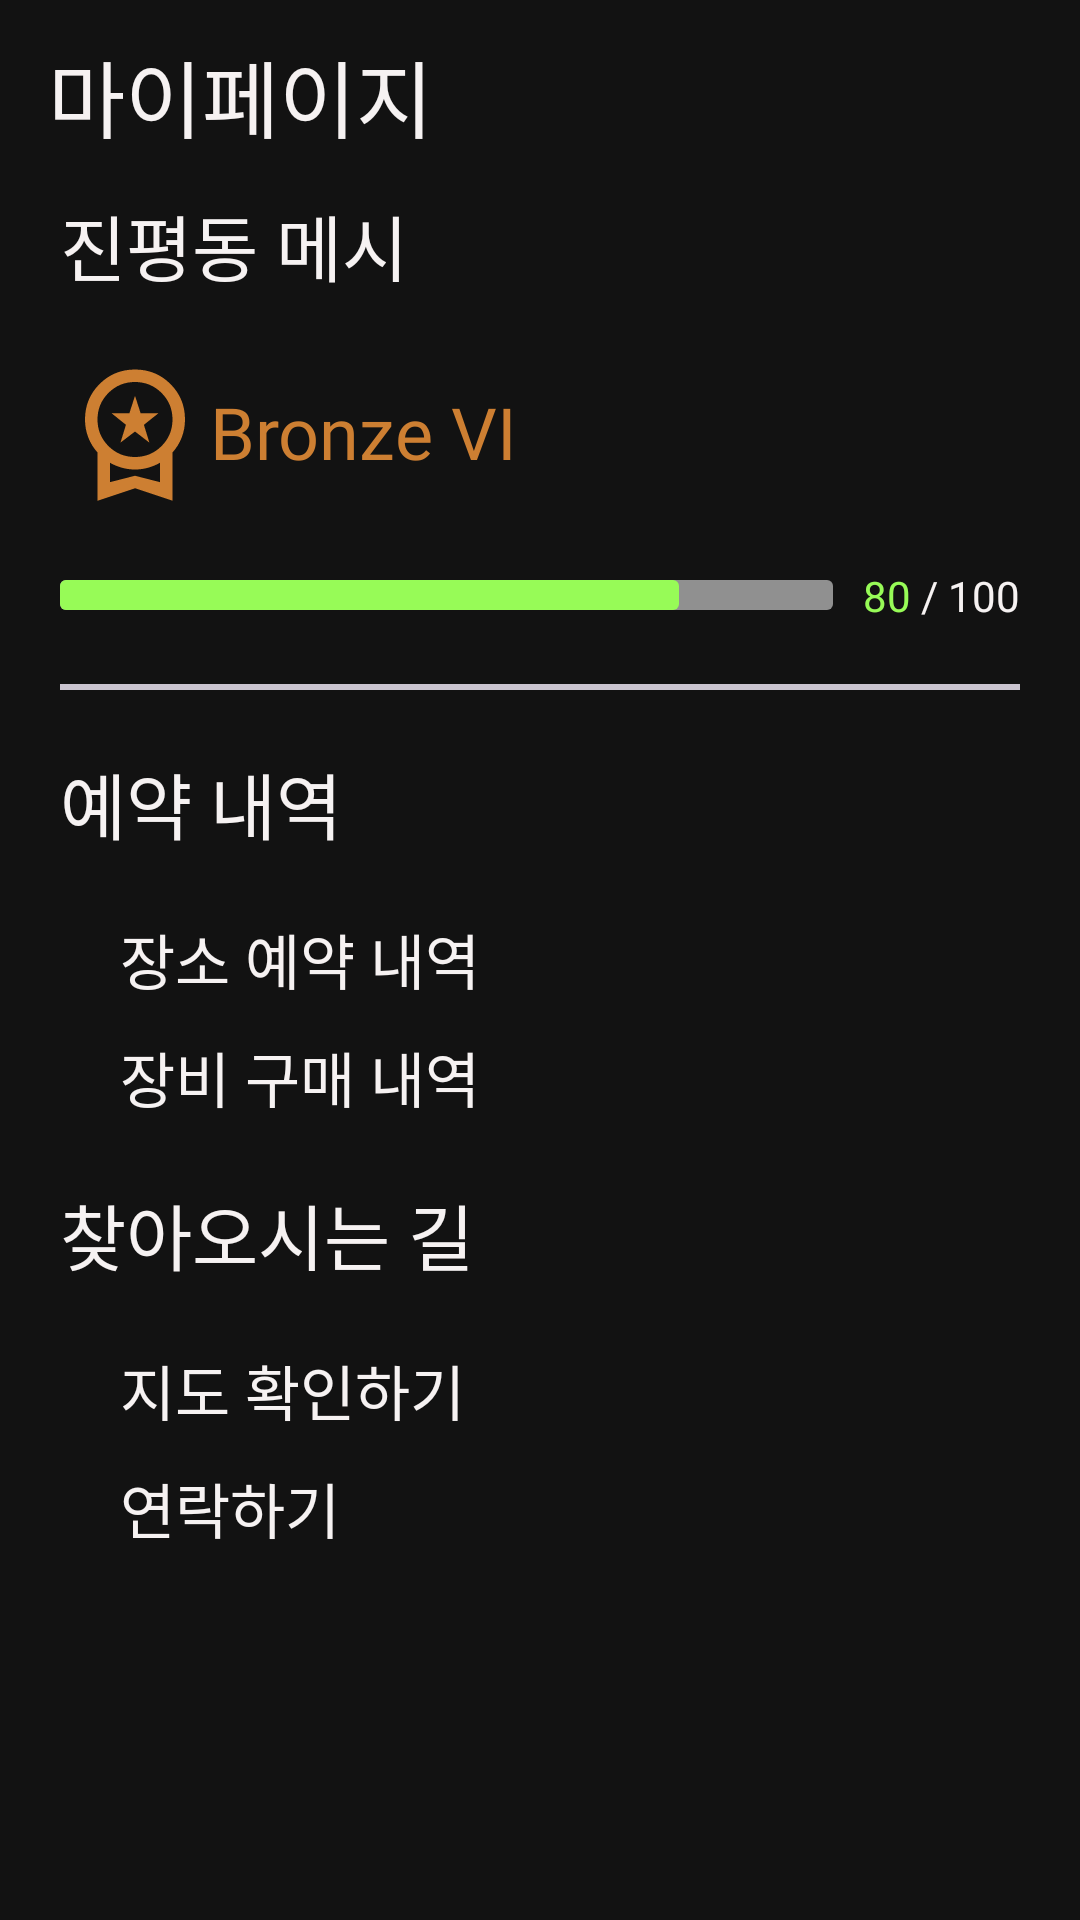

This screen was rendered from an Android layout file. Write that file and the resources it references.
<!-- AndroidManifest.xml: application theme Theme.RentalFit -->
<!-- res/layout/fragment_my_page.xml -->
<?xml version="1.0" encoding="utf-8"?>
<androidx.constraintlayout.widget.ConstraintLayout xmlns:android="http://schemas.android.com/apk/res/android"
    xmlns:tools="http://schemas.android.com/tools"
    android:layout_width="match_parent"
    android:layout_height="match_parent"
    android:background="@color/black_main"
    xmlns:app="http://schemas.android.com/apk/res-auto">

    <com.google.android.material.appbar.MaterialToolbar
        android:id="@+id/toolbarMyPage"
        android:layout_width="match_parent"
        android:layout_height="wrap_content"
        app:layout_constraintTop_toTopOf="parent"
        app:layout_constraintStart_toStartOf="parent"
        app:layout_constraintEnd_toEndOf="parent">

        <TextView
            android:id="@+id/toolbarMyPageTitle"
            android:layout_width="wrap_content"
            android:layout_height="wrap_content"
            android:text="마이페이지"
            android:fontFamily="@font/font_bold"
            style="@style/TextView_Title"
            android:textColor="@color/oatmeal_main"/>

    </com.google.android.material.appbar.MaterialToolbar>

    <androidx.constraintlayout.widget.ConstraintLayout
        android:layout_width="match_parent"
        android:layout_height="0dp"
        android:layout_marginHorizontal="20dp"
        app:layout_constraintTop_toBottomOf="@+id/toolbarMyPage"
        app:layout_constraintStart_toStartOf="parent"
        app:layout_constraintEnd_toEndOf="parent"
        app:layout_constraintBottom_toBottomOf="parent">
        
        <TextView
            android:id="@+id/textMyPageNickname"
            android:layout_width="wrap_content"
            android:layout_height="wrap_content"
            android:text="진평동 메시"
            style="@style/TextView_MyPage_Name"
            android:fontFamily="@font/font_semi_bold"
            android:textColor="@color/oatmeal_main"
            app:layout_constraintTop_toTopOf="parent"
            app:layout_constraintStart_toStartOf="parent" />
        
        <LinearLayout
            android:id="@+id/linearMyPageGrade"
            android:layout_width="match_parent"
            android:layout_height="wrap_content"
            android:orientation="horizontal"
            android:gravity="center_vertical"
            android:layout_marginTop="20dp"
            app:layout_constraintTop_toBottomOf="@+id/textMyPageNickname"
            app:layout_constraintStart_toStartOf="parent"
            app:layout_constraintEnd_toEndOf="parent">
            
            <ImageView
                android:id="@+id/imageMyPageGrade"
                android:layout_width="wrap_content"
                android:layout_height="wrap_content"
                android:src="@drawable/grade"/>

            <TextView
                android:id="@+id/textMyPageGrade"
                android:layout_width="wrap_content"
                android:layout_height="wrap_content"
                android:text="Bronze VI"
                style="@style/TextView_MyPage_Name"
                android:textColor="@color/bronze"/>
        </LinearLayout>

        <LinearLayout
            android:id="@+id/linearMyPageProgress"
            android:layout_width="match_parent"
            android:layout_height="wrap_content"
            android:orientation="horizontal"
            android:layout_marginTop="20dp"
            android:gravity="center_vertical"
            app:layout_constraintTop_toBottomOf="@id/linearMyPageGrade"
            app:layout_constraintStart_toStartOf="parent"
            app:layout_constraintEnd_toEndOf="parent">

            <ProgressBar
                android:id="@+id/progressBarMyPageGrade"
                android:layout_width="0dp"
                android:layout_height="10dp"
                android:layout_marginEnd="10dp"
                android:layout_weight="1"
                style="@style/Widget.AppCompat.ProgressBar.Horizontal"
                android:max="100"
                android:progress="80"
                android:progressDrawable="@drawable/selector_progress"/>

            <LinearLayout
                android:layout_width="wrap_content"
                android:layout_height="wrap_content"
                android:orientation="horizontal">

                <TextView
                    android:id="@+id/textMyPageProgressGradeNow"
                    android:layout_width="wrap_content"
                    android:layout_height="wrap_content"
                    android:text="80"
                    android:fontFamily="@font/font_semi_bold"
                    android:textColor="@color/neon_main"/>

                <TextView
                    android:id="@+id/textMyPageProgressGradeTotal"
                    android:layout_width="wrap_content"
                    android:layout_height="wrap_content"
                    android:text=" / 100"
                    android:textColor="@color/oatmeal_main"
                    android:fontFamily="@font/font_semi_bold"/>
            </LinearLayout>
        </LinearLayout>

        <com.google.android.material.divider.MaterialDivider
            android:id="@+id/dividerMyPage"
            android:layout_width="match_parent"
            android:layout_height="2dp"
            android:layout_marginTop="20dp"
            app:layout_constraintTop_toBottomOf="@+id/linearMyPageProgress"
            app:layout_constraintStart_toStartOf="parent"
            app:layout_constraintEnd_toEndOf="parent" />

        <TextView
            android:id="@+id/textMyPageCategoryHistory"
            android:layout_width="match_parent"
            android:layout_height="wrap_content"
            android:layout_marginTop="20dp"
            app:layout_constraintTop_toBottomOf="@+id/dividerMyPage"
            app:layout_constraintStart_toStartOf="parent"
            app:layout_constraintEnd_toEndOf="parent"
            android:text="예약 내역"
            style="@style/TextView_MyPage_Category"
            android:textColor="@color/oatmeal_main"
            android:fontFamily="@font/font_semi_bold" />

        <TextView
            android:id="@+id/textMyPagePlaceHistory"
            android:layout_width="match_parent"
            android:layout_height="wrap_content"
            android:layout_marginTop="20dp"
            android:layout_marginStart="20dp"
            android:text="장소 예약 내역"
            style="@style/TextView_MyPage_Category_Detail"
            android:textColor="@color/oatmeal_main"
            android:fontFamily="@font/font_semi_bold"
            app:layout_constraintTop_toBottomOf="@+id/textMyPageCategoryHistory"
            app:layout_constraintStart_toStartOf="parent"
            app:layout_constraintEnd_toEndOf="parent"/>

        <TextView
            android:id="@+id/textMyPageEquipHistory"
            android:layout_width="match_parent"
            android:layout_height="wrap_content"
            android:layout_marginTop="10dp"
            android:layout_marginStart="20dp"
            android:text="장비 구매 내역"
            style="@style/TextView_MyPage_Category_Detail"
            android:textColor="@color/oatmeal_main"
            android:fontFamily="@font/font_semi_bold"
            app:layout_constraintTop_toBottomOf="@+id/textMyPagePlaceHistory"
            app:layout_constraintStart_toStartOf="parent"
            app:layout_constraintEnd_toEndOf="parent"/>

        <TextView
            android:id="@+id/textMapTitle"
            style="@style/TextView_MyPage_Category"
            android:layout_width="0dp"
            android:layout_height="wrap_content"
            android:layout_marginTop="20dp"
            android:fontFamily="@font/font_semi_bold"
            android:text="찾아오시는 길"
            android:textColor="@color/oatmeal_main"
            app:layout_constraintEnd_toEndOf="parent"
            app:layout_constraintStart_toStartOf="parent"
            app:layout_constraintTop_toBottomOf="@+id/textMyPageEquipHistory" />

        <TextView
            android:id="@+id/textMap"
            android:layout_width="0dp"
            android:layout_height="wrap_content"
            android:layout_marginStart="20dp"
            android:layout_marginTop="20dp"
            android:text="지도 확인하기"
            app:layout_constraintEnd_toEndOf="parent"
            app:layout_constraintStart_toStartOf="parent"
            app:layout_constraintTop_toBottomOf="@+id/textMapTitle"
            style="@style/TextView_MyPage_Category_Detail"
            android:textColor="@color/oatmeal_main"
            android:fontFamily="@font/font_semi_bold"/>

        <TextView
            android:id="@+id/textTel"
            style="@style/TextView_MyPage_Category_Detail"
            android:layout_width="0dp"
            android:layout_height="wrap_content"
            android:layout_marginStart="20dp"
            android:layout_marginTop="10dp"
            android:fontFamily="@font/font_semi_bold"
            android:text="연락하기"
            android:textColor="@color/oatmeal_main"
            app:layout_constraintEnd_toEndOf="parent"
            app:layout_constraintHorizontal_bias="0.0"
            app:layout_constraintStart_toStartOf="parent"
            app:layout_constraintTop_toBottomOf="@+id/textMap" />

    </androidx.constraintlayout.widget.ConstraintLayout>

</androidx.constraintlayout.widget.ConstraintLayout>
<!-- resources referenced by this layout -->
<resources>
  <color name="black_main">#121212</color>
  <color name="bronze">#CD7F32</color>
  <color name="neon_main">#97FB57</color>
  <color name="oatmeal_main">#F6F2F2</color>
  <!-- drawable grade (drawable) -->
  <vector xmlns:android="http://schemas.android.com/apk/res/android"
      android:width="50dp"
      android:height="50dp"
      android:viewportWidth="50"
      android:viewportHeight="50">
    <path
        android:pathData="M20.156,28.542L21.979,22.604L17.188,18.75H23.125L25,12.917L26.875,18.75H32.813L27.969,22.604L29.792,28.542L25,24.844L20.156,28.542ZM12.5,47.917V31.823C11.181,30.365 10.156,28.698 9.427,26.823C8.698,24.948 8.333,22.951 8.333,20.833C8.333,16.181 9.948,12.24 13.177,9.01C16.406,5.781 20.347,4.167 25,4.167C29.653,4.167 33.594,5.781 36.823,9.01C40.052,12.24 41.667,16.181 41.667,20.833C41.667,22.951 41.302,24.948 40.573,26.823C39.844,28.698 38.819,30.365 37.5,31.823V47.917L25,43.75L12.5,47.917ZM25,33.333C28.472,33.333 31.424,32.118 33.854,29.688C36.285,27.257 37.5,24.306 37.5,20.833C37.5,17.361 36.285,14.41 33.854,11.979C31.424,9.549 28.472,8.333 25,8.333C21.528,8.333 18.576,9.549 16.146,11.979C13.715,14.41 12.5,17.361 12.5,20.833C12.5,24.306 13.715,27.257 16.146,29.688C18.576,32.118 21.528,33.333 25,33.333ZM16.667,41.719L25,39.583L33.333,41.719V35.26C32.118,35.955 30.807,36.502 29.401,36.901C27.995,37.3 26.528,37.5 25,37.5C23.472,37.5 22.005,37.3 20.599,36.901C19.193,36.502 17.882,35.955 16.667,35.26V41.719Z"
        android:fillColor="#CD7F32"/>
  </vector>
  <!-- drawable selector_progress (drawable) -->
  <?xml version="1.0" encoding="utf-8"?>
  <layer-list xmlns:android="http://schemas.android.com/apk/res/android">
      <item android:id="@android:id/background">
          <shape>
              <corners android:radius="2dp"/>
              <solid android:color="@color/grey_main"/>
          </shape>
      </item>
  
      <item android:id="@android:id/progress">
          <scale android:scaleWidth="100%">
              <shape>
                  <corners android:radius="2dp"/>
                  <solid android:color="@color/neon_main"/>
              </shape>
          </scale>
      </item>
  </layer-list>
  <style name="TextView_MyPage_Category">
          <item name="android:textSize">24sp</item>
          <item name="android:fontFamily">@font/font_semi_bold</item>
          <item name="android:textColor">@color/oatmeal_main</item>
      </style>
  <style name="TextView_MyPage_Category_Detail">
          <item name="android:textSize">20sp</item>
          <item name="android:fontFamily">@font/font_semi_bold</item>
          <item name="android:textColor">@color/oatmeal_main</item>
      </style>
  <style name="TextView_MyPage_Name">
          <item name="android:textSize">24sp</item>
          <item name="android:fontFamily">@font/font_semi_bold</item>
          <item name="android:textColor">@color/oatmeal_main</item>
      </style>
  <style name="TextView_Title">
          <item name="android:textSize">28sp</item>
          <item name="android:fontFamily">@font/font_bold</item>
          <item name="android:textColor">@color/oatmeal_main</item>
      </style>
  <style name="Theme.RentalFit" parent="Base.Theme.RentalFit" />
  <color name="grey_main">#909090</color>
  <style name="Base.Theme.RentalFit" parent="Theme.Material3.DayNight.NoActionBar">
          
           <item name="colorPrimary">@color/black_main</item>
          <item name="android:windowContentOverlay">@null</item>
          <item name="android:windowIsTranslucent">true</item>
      </style>
</resources>
